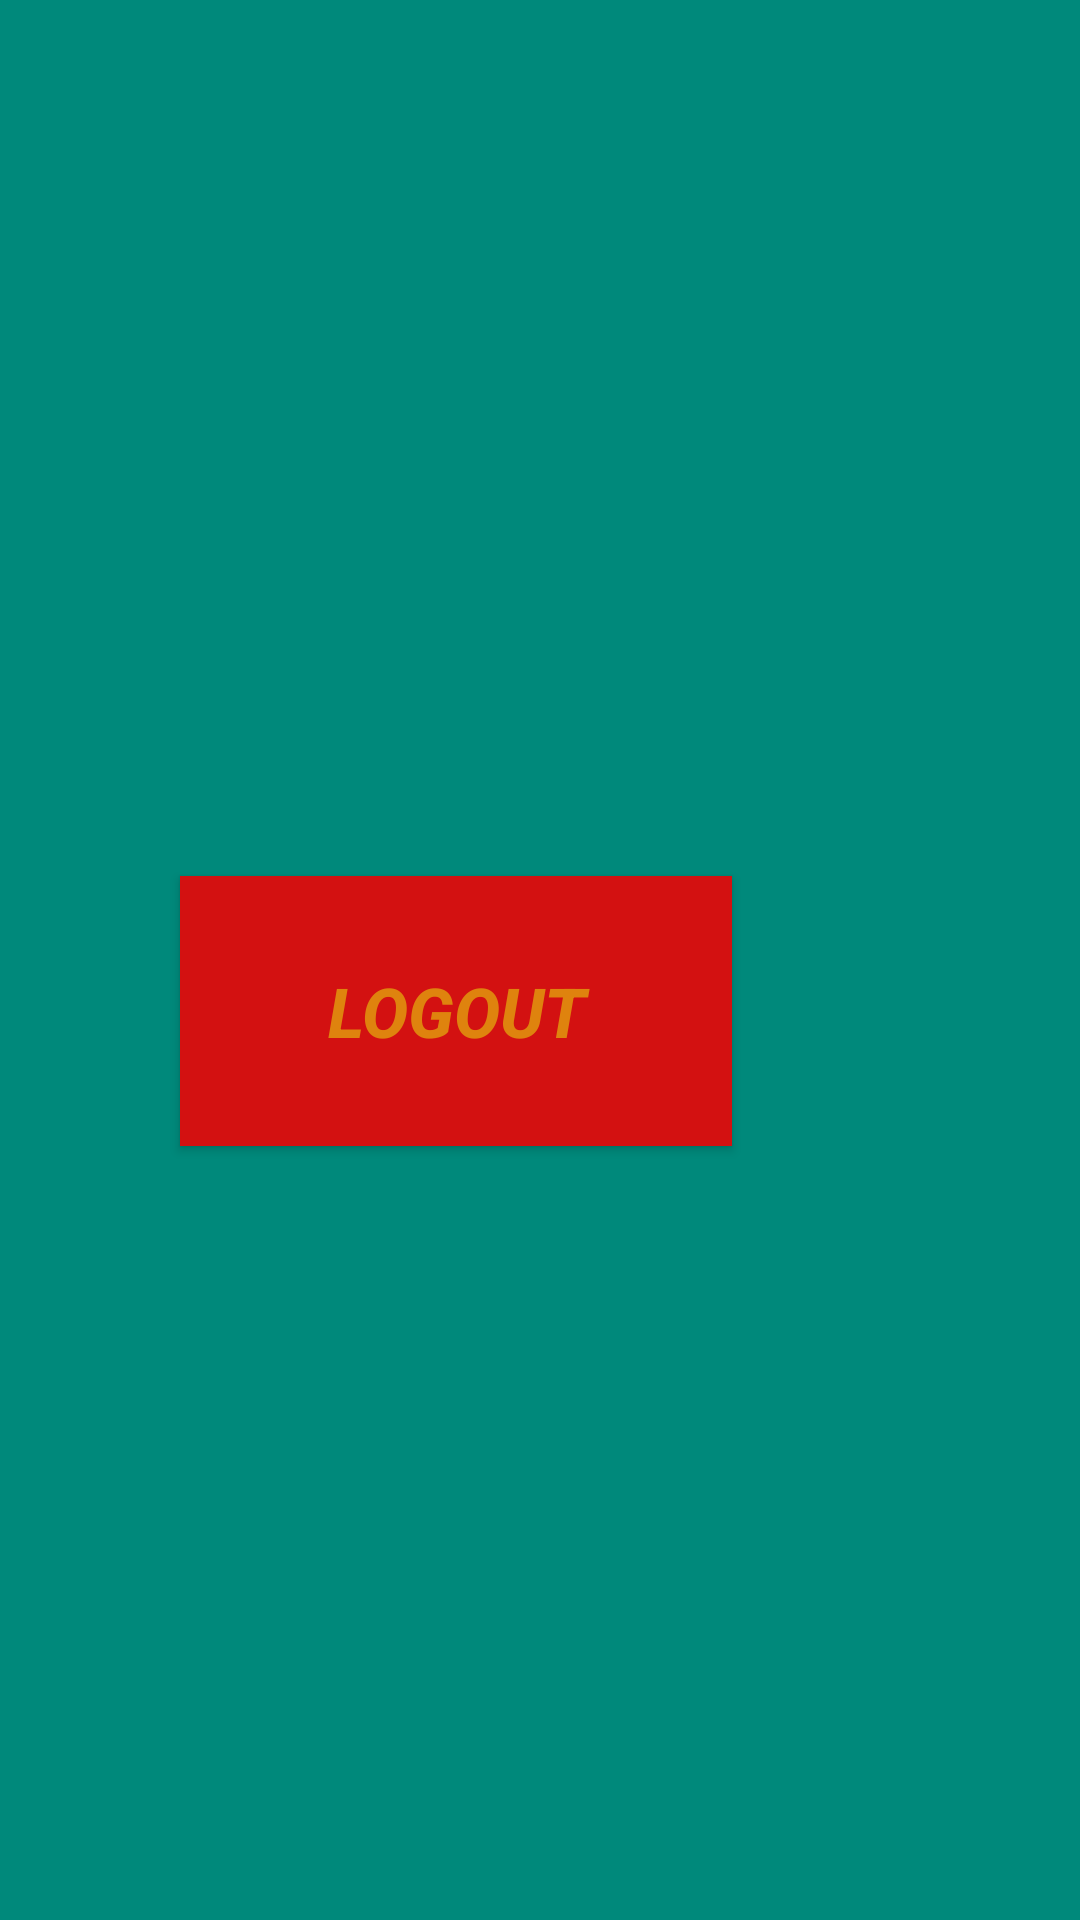

Write the Android layout XML for this screen, with the resource values it uses.
<!-- AndroidManifest.xml: application theme Theme.SHARED2 -->
<!-- res/layout/activity_main.xml -->
<?xml version="1.0" encoding="utf-8"?>
<androidx.constraintlayout.widget.ConstraintLayout xmlns:android="http://schemas.android.com/apk/res/android"
    xmlns:app="http://schemas.android.com/apk/res-auto"
    xmlns:tools="http://schemas.android.com/tools"
    android:layout_width="match_parent"
    android:layout_height="match_parent"
    android:background="#00897B"
    tools:context=".MainActivity">

    <Button
        android:id="@+id/login"
        android:layout_width="184dp"
        android:layout_height="90dp"
        android:layout_marginTop="292dp"
        android:padding="5dp"
        android:background="#D31111"
        android:layout_marginEnd="116dp"
        android:text="LOGOUT"
        android:textSize="23dp"
        android:textColor="#DF830E"
        android:textStyle="italic|bold"
        app:layout_constraintEnd_toEndOf="parent"
        app:layout_constraintTop_toTopOf="parent" />

</androidx.constraintlayout.widget.ConstraintLayout>
<!-- resources referenced by this layout -->
<resources>
  <style name="Theme.SHARED2" parent="Theme.MaterialComponents.DayNight.DarkActionBar">
          
          <item name="colorPrimary">@color/purple_500</item>
          <item name="colorPrimaryVariant">@color/purple_700</item>
          <item name="colorOnPrimary">@color/white</item>
          
          <item name="colorSecondary">@color/teal_200</item>
          <item name="colorSecondaryVariant">@color/teal_700</item>
          <item name="colorOnSecondary">@color/black</item>
          
          <item name="android:statusBarColor" tools:targetApi="l">?attr/colorPrimaryVariant</item>
          
      </style>
  <!-- not gathered from this repository: default colours our renderer supplied (Android Studio template values) -->
  <color name="purple_500">#FF6200EE</color>
  <color name="purple_700">#FF3700B3</color>
  <color name="teal_200">#FF03DAC5</color>
  <color name="teal_700">#FF018786</color>
  <color name="black">#FF000000</color>
  <color name="white">#FFFFFFFF</color>
</resources>
